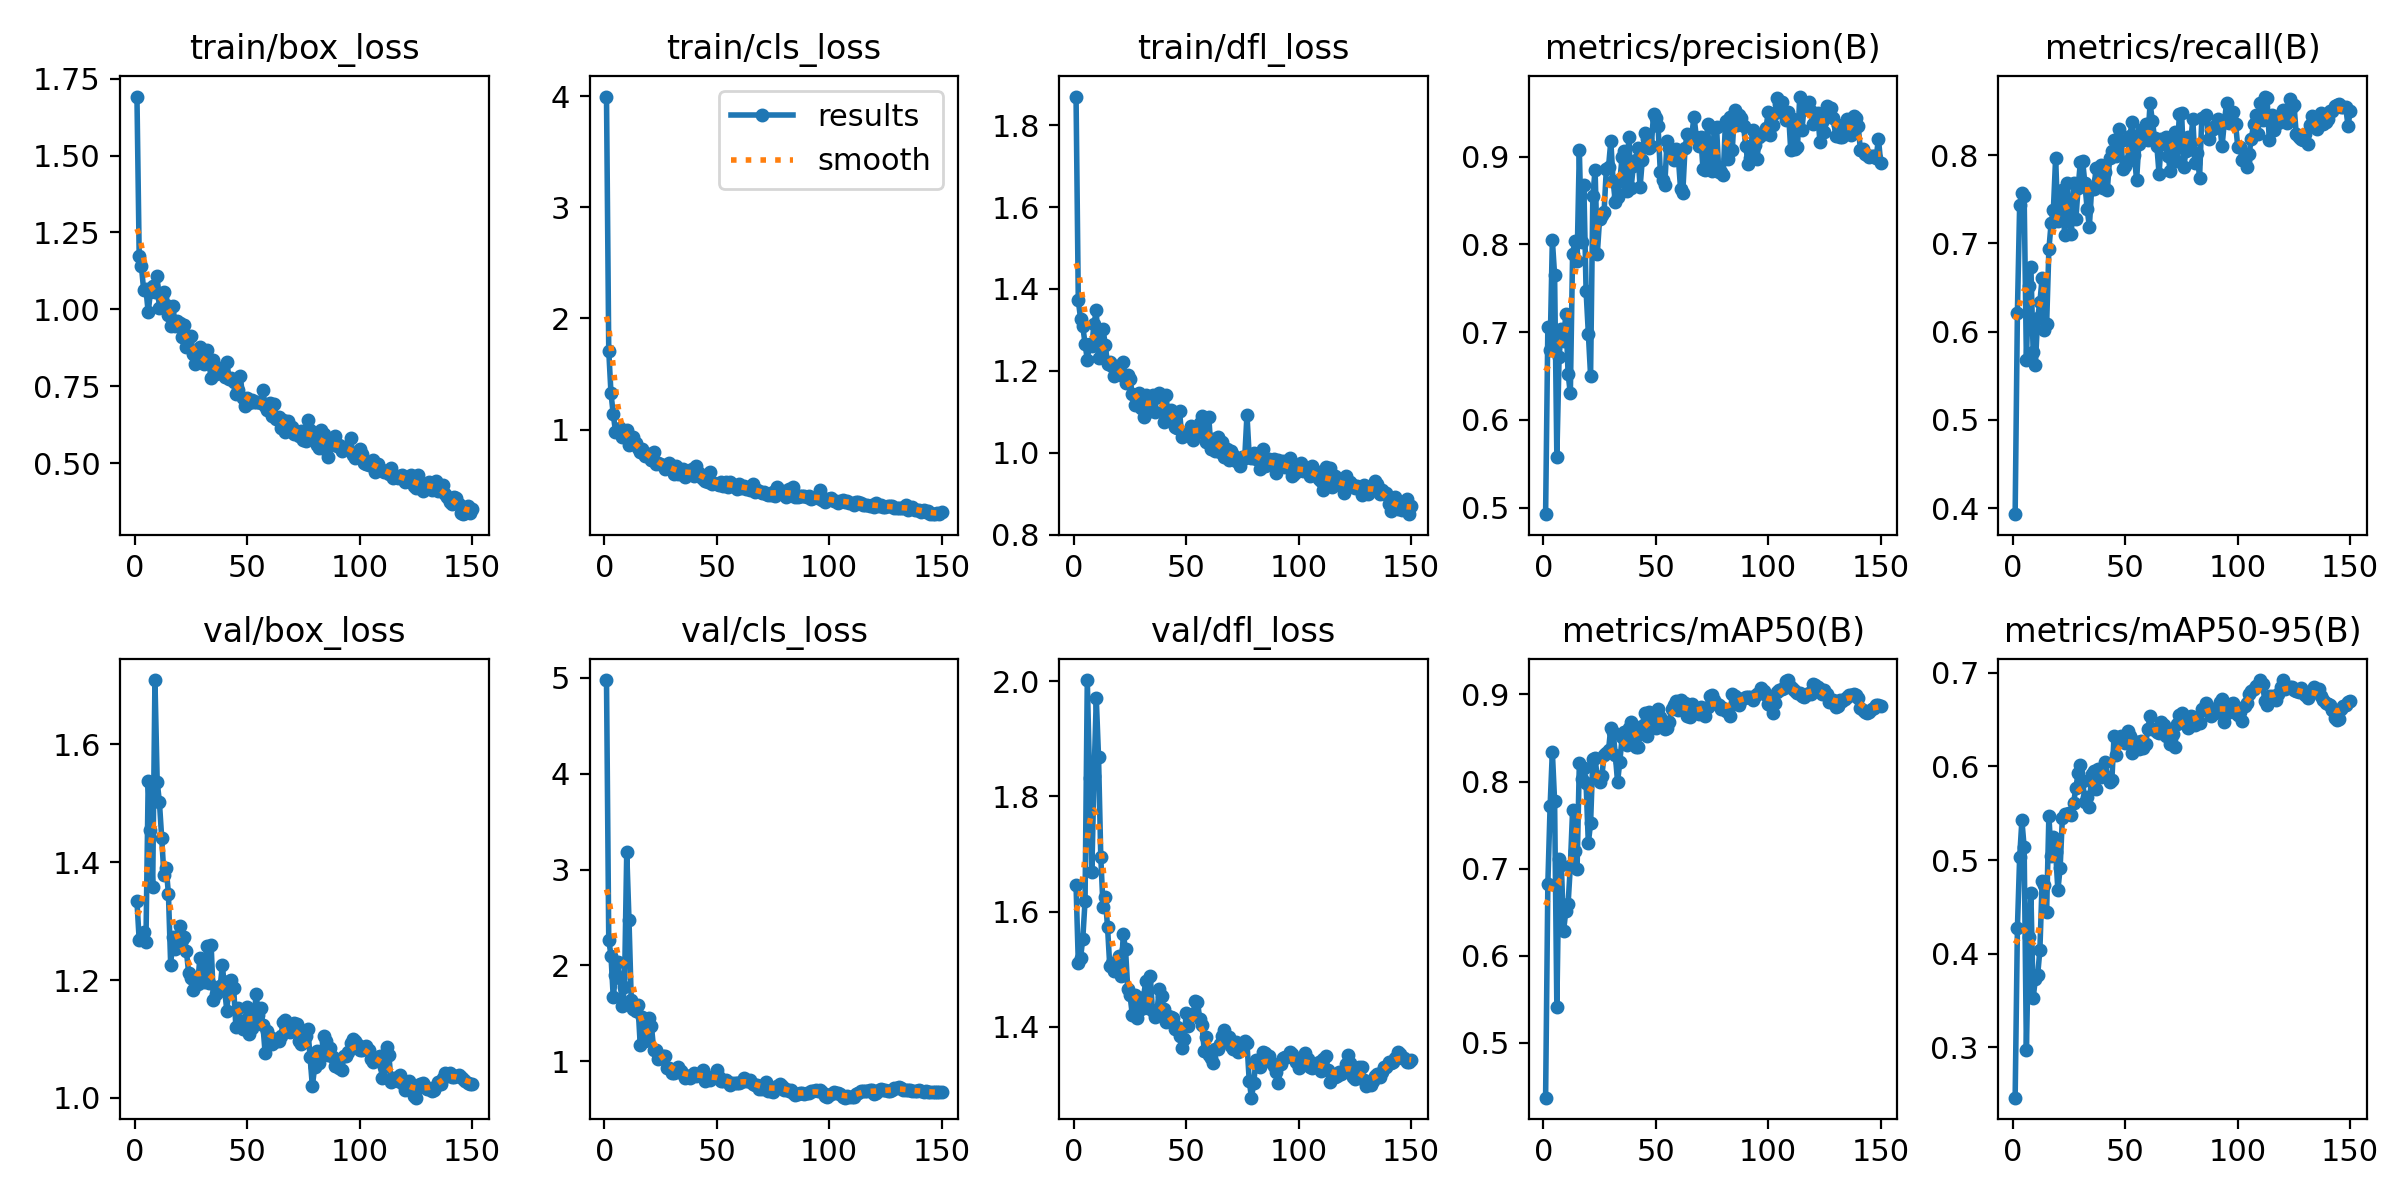

Data behind this chart, as committed beside it:
epoch, train/box_loss, train/cls_loss, train/dfl_loss, metrics/precision(B), metrics/recall(B), metrics/mAP50(B), metrics/mAP50-95(B), val/box_loss, val/cls_loss, val/dfl_loss, lr/pg0, lr/pg1, lr/pg2
1, 1.692, 3.997, 1.87, 0.4926, 0.3932, 0.437, 0.2464, 1.334, 4.977, 1.646, 0.0001125, 0.0001125, 0.0001125
2, 1.172, 1.717, 1.374, 0.7262, 0.5857, 0.6886, 0.429, 1.272, 2.243, 1.519, 0.0002281, 0.0002281, 0.0002281
3, 1.129, 1.32, 1.323, 0.7254, 0.7379, 0.7971, 0.5136, 1.261, 2.066, 1.492, 0.0003338, 0.0003338, 0.0003338
4, 1.054, 1.117, 1.307, 0.7323, 0.7729, 0.7882, 0.4839, 1.282, 1.677, 1.537, 0.0004296, 0.0004296, 0.0004296
5, 1.025, 0.955, 1.245, 0.7259, 0.7301, 0.7863, 0.4781, 1.292, 2.148, 1.512, 0.0005155, 0.0005155, 0.0005155
6, 0.9991, 0.923, 1.223, 0.716, 0.6939, 0.7261, 0.4337, 1.43, 1.784, 1.695, 0.0005915, 0.0005915, 0.0005915
7, 1, 0.9087, 1.219, 0.782, 0.7107, 0.7604, 0.4353, 1.476, 1.552, 1.707, 0.0006576, 0.0006576, 0.0006576
8, 1.007, 0.8869, 1.193, 0.8748, 0.7402, 0.8489, 0.5551, 1.266, 1.078, 1.493, 0.0007138, 0.0007138, 0.0007138
9, 0.9713, 0.9259, 1.237, 0.7169, 0.6686, 0.7118, 0.408, 1.403, 1.339, 1.516, 0.0007601, 0.0007601, 0.0007601
10, 1.05, 0.8977, 1.322, 0.8661, 0.7055, 0.8056, 0.5334, 1.275, 1.069, 1.461, 0.0007965, 0.0007965, 0.0007965
11, 0.9114, 0.7431, 1.162, 0.8028, 0.715, 0.7615, 0.4769, 1.317, 1.161, 1.477, 0.000755, 0.000755, 0.000755
12, 0.9642, 0.781, 1.192, 0.8286, 0.7803, 0.8371, 0.5328, 1.255, 0.9748, 1.479, 0.000755, 0.000755, 0.000755
13, 0.9905, 0.7971, 1.237, 0.8314, 0.821, 0.8676, 0.5941, 1.182, 0.9547, 1.455, 0.0007055, 0.0007055, 0.0007055
14, 0.9193, 0.7242, 1.181, 0.8888, 0.7491, 0.8731, 0.5836, 1.269, 0.8951, 1.499, 0.000656, 0.000656, 0.000656
15, 0.9006, 0.6922, 1.145, 0.9168, 0.7155, 0.8655, 0.5681, 1.254, 0.9169, 1.482, 0.0006065, 0.0006065, 0.0006065
16, 0.9287, 0.7163, 1.208, 0.8214, 0.7476, 0.8066, 0.5267, 1.259, 1.01, 1.474, 0.000557, 0.000557, 0.000557
17, 0.8407, 0.6437, 1.129, 0.8772, 0.7767, 0.8547, 0.576, 1.194, 0.9841, 1.446, 0.0005075, 0.0005075, 0.0005075
18, 0.8797, 0.6542, 1.22, 0.8446, 0.8129, 0.8758, 0.5893, 1.151, 0.8436, 1.423, 0.000458, 0.000458, 0.000458
19, 0.8089, 0.57, 1.121, 0.8855, 0.7956, 0.8772, 0.6051, 1.158, 0.8256, 1.427, 0.0004085, 0.0004085, 0.0004085
20, 0.7453, 0.5373, 1.133, 0.955, 0.7657, 0.8808, 0.6105, 1.142, 0.783, 1.409, 0.000359, 0.000359, 0.000359
21, 0.9338, 0.9144, 1.337, 0.8854, 0.846, 0.9025, 0.6136, 1.133, 0.7695, 1.409, 0.0003095, 0.0003095, 0.0003095
22, 0.7526, 0.5394, 1.143, 0.9266, 0.8574, 0.9028, 0.6332, 1.1, 0.7505, 1.351, 0.00026, 0.00026, 0.00026
23, 0.7125, 0.5061, 1.05, 0.9458, 0.8373, 0.9007, 0.6323, 1.115, 0.7391, 1.355, 0.0002105, 0.0002105, 0.0002105
24, 0.7015, 0.4939, 1.083, 0.9153, 0.8481, 0.9081, 0.646, 1.112, 0.7096, 1.34, 0.000161, 0.000161, 0.000161
25, 0.6749, 0.52, 1.069, 0.9453, 0.8315, 0.9158, 0.6547, 1.105, 0.6853, 1.34, 0.0001115, 0.0001115, 0.0001115
